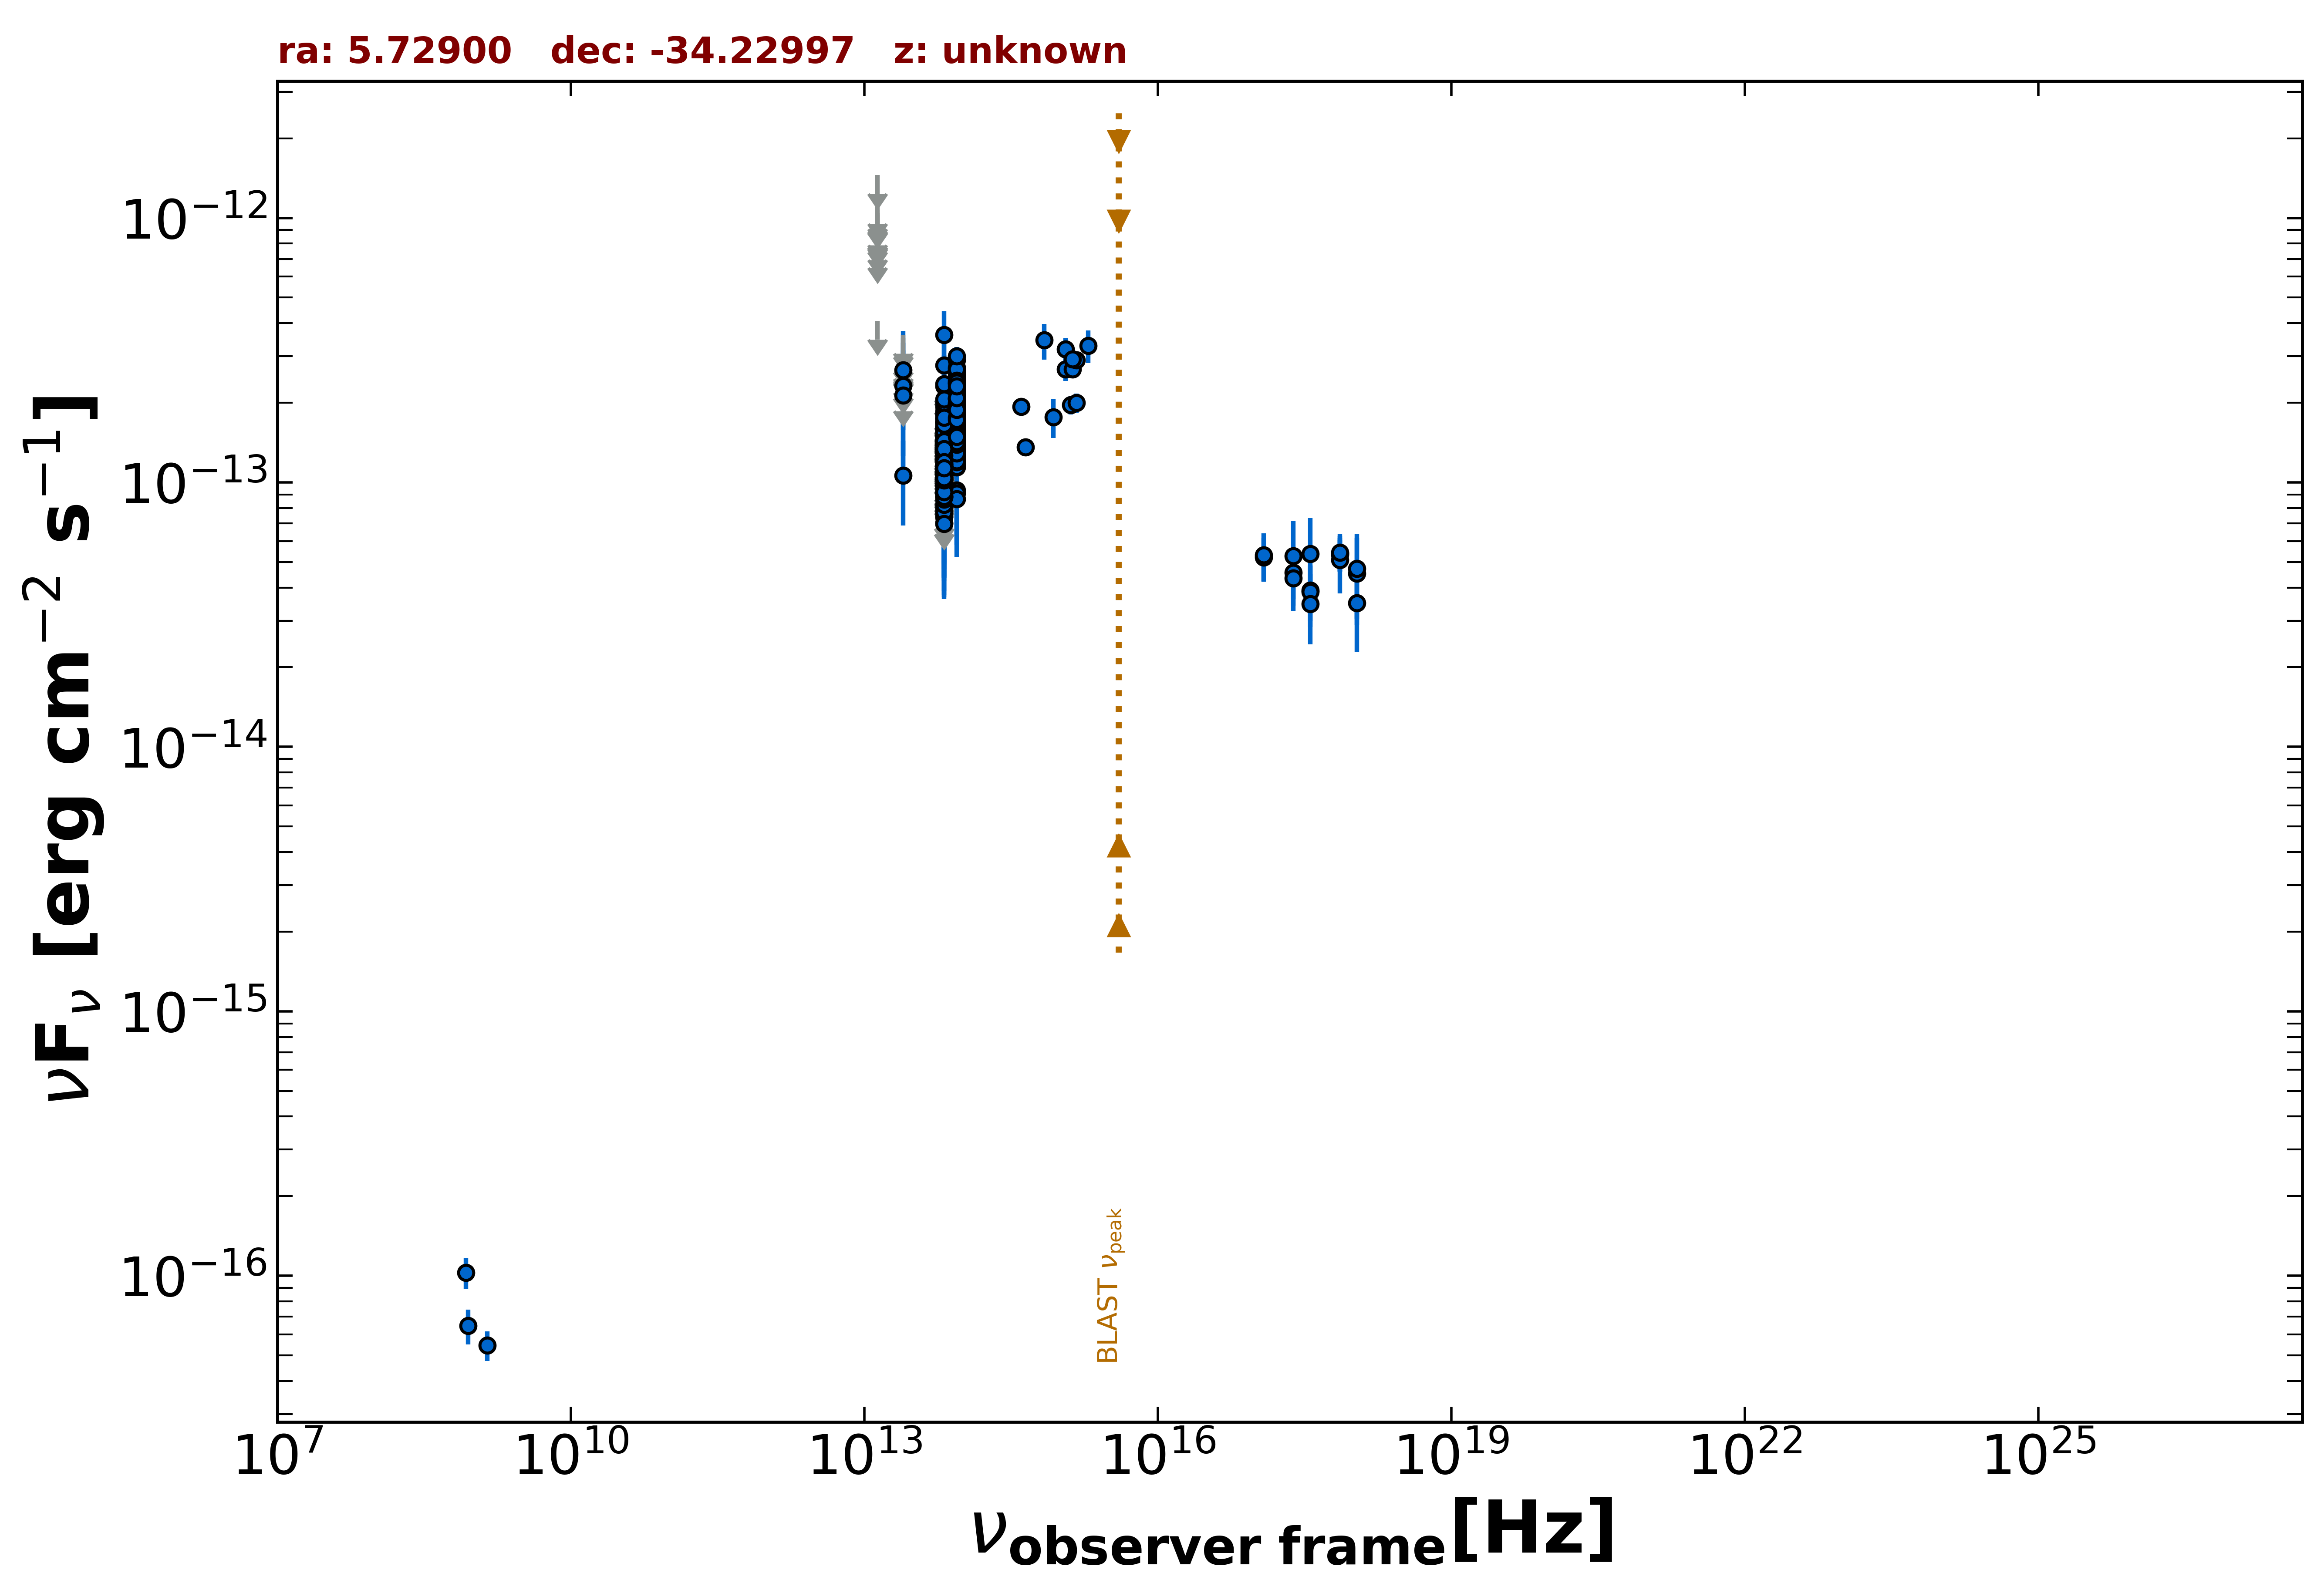

The table this chart was drawn from, first rows:
freq., flux, err_flux, MJD_start, MJD_end, flag, catalog, reference
1.400e+09, 5.460e-17, 7.000e-18, 55000, 55000, , NVSS, Condon et al. 1998  AJ  115  1693
8.870e+08, 6.475e-17, 9.760e-18, 55000, 55000, , RACS, Hale et al. 2021  PASA  38  e058
8.430e+08, 1.028e-16, 1.347e-17, 55000, 55000, , SUMSS, Manch et al. 2003  MNRAS  342  1117
2.418e+17, 4.559e-14, 9.420e-15, 55310, 55678, , 1OUSX, Giommi et al. in preparation
1.209e+17, 5.215e-14, 9.660e-15, 55310, 55678, , 1OUSX, Giommi et al. in preparation
3.627e+17, 3.904e-14, 9.180e-15, 55310, 55678, , 1OUSX, Giommi et al. in preparation
7.253e+17, 5.322e-14, 7.120e-15, 55310, 55678, , 1OUSX, Giommi et al. in preparation
1.088e+18, 3.501e-14, 1.210e-14, 55310, 55678, , 1OUSX, Giommi et al. in preparation
7.253e+17, 5.380e-14, 7.835e-15, 55000, 55000, , 2SXPS, Evans et al. 2020  ApJS  247  54
1.209e+17, 5.312e-14, 1.097e-14, 55000, 55000, , 2SXPS, Evans et al. 2020  ApJS  247  54
3.627e+17, 3.863e-14, 1.028e-14, 55000, 55000, , 2SXPS, Evans et al. 2020  ApJS  247  54
1.088e+18, 4.533e-14, 1.651e-14, 55000, 55000, , 2SXPS, Evans et al. 2020  ApJS  247  54
8.817e+13, 1.818e-13, 2.200e-15, 55000, 55000, , UNWISE, Schlafly et al. 2019  ApJS  240  30
6.517e+13, 1.130e-13, 3.250e-15, 55000, 55000, , UNWISE, Schlafly et al. 2019  ApJS  240  30
8.817e+13, 1.815e-13, 6.850e-15, 55000, 55000, , WISE, Wright et al. 2010  AJ  140  1868
6.517e+13, 1.239e-13, 7.400e-15, 55000, 55000, , WISE, Wright et al. 2010  AJ  140  1868
2.498e+13, 1.062e-13, 3.760e-14, 55000, 55000, , WISE, Wright et al. 2010  AJ  140  1868
1.363e+13, 4.077e-13, 0.000e+00, 55000, 55000, UL, WISE, Wright et al. 2010  AJ  140  1868
8.817e+13, 1.810e-13, 2.205e-14, 57360, 57360, , NEOWISE, Mainzer et al. 2014  ApJ  792  30
6.517e+13, 1.027e-13, 3.749e-14, 57360, 57360, , NEOWISE, Mainzer et al. 2014  ApJ  792  30
8.817e+13, 2.010e-13, 2.340e-14, 57361, 57361, , NEOWISE, Mainzer et al. 2014  ApJ  792  30
6.517e+13, 9.278e-14, 3.891e-14, 57361, 57361, , NEOWISE, Mainzer et al. 2014  ApJ  792  30
8.817e+13, 1.740e-13, 2.285e-14, 57360, 57360, , NEOWISE, Mainzer et al. 2014  ApJ  792  30
6.517e+13, 1.027e-13, 3.736e-14, 57360, 57360, , NEOWISE, Mainzer et al. 2014  ApJ  792  30
8.817e+13, 1.959e-13, 2.385e-14, 57360, 57360, , NEOWISE, Mainzer et al. 2014  ApJ  792  30
6.517e+13, 1.377e-13, 6.148e-14, 57360, 57360, , NEOWISE, Mainzer et al. 2014  ApJ  792  30
8.817e+13, 1.633e-13, 2.200e-14, 57360, 57360, , NEOWISE, Mainzer et al. 2014  ApJ  792  30
6.517e+13, 9.591e-14, 0.000e+00, 57360, 57360, UL, NEOWISE, Mainzer et al. 2014  ApJ  792  30
8.817e+13, 1.661e-13, 2.410e-14, 57360, 57360, , NEOWISE, Mainzer et al. 2014  ApJ  792  30
6.517e+13, 9.951e-14, 4.543e-14, 57360, 57360, , NEOWISE, Mainzer et al. 2014  ApJ  792  30
8.817e+13, 1.950e-13, 2.445e-14, 57360, 57360, , NEOWISE, Mainzer et al. 2014  ApJ  792  30
6.517e+13, 1.082e-13, 4.745e-14, 57360, 57360, , NEOWISE, Mainzer et al. 2014  ApJ  792  30
8.817e+13, 2.050e-13, 2.520e-14, 57361, 57361, , NEOWISE, Mainzer et al. 2014  ApJ  792  30
6.517e+13, 1.434e-13, 3.375e-14, 57361, 57361, , NEOWISE, Mainzer et al. 2014  ApJ  792  30
8.817e+13, 1.883e-13, 2.330e-14, 57360, 57360, , NEOWISE, Mainzer et al. 2014  ApJ  792  30
6.517e+13, 7.032e-14, 3.413e-14, 57360, 57360, , NEOWISE, Mainzer et al. 2014  ApJ  792  30
8.817e+13, 1.609e-13, 2.350e-14, 57361, 57361, , NEOWISE, Mainzer et al. 2014  ApJ  792  30
6.517e+13, 7.424e-14, 3.535e-14, 57361, 57361, , NEOWISE, Mainzer et al. 2014  ApJ  792  30
8.817e+13, 1.792e-13, 2.465e-14, 57914, 57914, , NEOWISE, Mainzer et al. 2014  ApJ  792  30
6.517e+13, 1.444e-13, 3.780e-14, 57914, 57914, , NEOWISE, Mainzer et al. 2014  ApJ  792  30
8.817e+13, 1.705e-13, 2.140e-14, 57914, 57914, , NEOWISE, Mainzer et al. 2014  ApJ  792  30
6.517e+13, 1.618e-13, 4.265e-14, 57914, 57914, , NEOWISE, Mainzer et al. 2014  ApJ  792  30
8.817e+13, 2.435e-13, 2.220e-14, 57914, 57914, , NEOWISE, Mainzer et al. 2014  ApJ  792  30
6.517e+13, 9.805e-14, 3.877e-14, 57914, 57914, , NEOWISE, Mainzer et al. 2014  ApJ  792  30
8.817e+13, 1.777e-13, 2.250e-14, 57914, 57914, , NEOWISE, Mainzer et al. 2014  ApJ  792  30
6.517e+13, 1.059e-13, 5.366e-14, 57914, 57914, , NEOWISE, Mainzer et al. 2014  ApJ  792  30
8.817e+13, 1.202e-13, 2.297e-14, 57914, 57914, , NEOWISE, Mainzer et al. 2014  ApJ  792  30
6.517e+13, 1.068e-13, 3.637e-14, 57914, 57914, , NEOWISE, Mainzer et al. 2014  ApJ  792  30
8.817e+13, 1.571e-13, 2.685e-14, 57914, 57914, , NEOWISE, Mainzer et al. 2014  ApJ  792  30
6.517e+13, 1.670e-13, 4.080e-14, 57914, 57914, , NEOWISE, Mainzer et al. 2014  ApJ  792  30
8.817e+13, 1.813e-13, 2.260e-14, 57914, 57914, , NEOWISE, Mainzer et al. 2014  ApJ  792  30
6.517e+13, 1.721e-13, 0.000e+00, 57914, 57914, UL, NEOWISE, Mainzer et al. 2014  ApJ  792  30
8.817e+13, 2.439e-13, 2.385e-14, 57914, 57914, , NEOWISE, Mainzer et al. 2014  ApJ  792  30
6.517e+13, 1.336e-13, 0.000e+00, 57914, 57914, UL, NEOWISE, Mainzer et al. 2014  ApJ  792  30
8.817e+13, 2.408e-13, 3.895e-14, 57914, 57914, , NEOWISE, Mainzer et al. 2014  ApJ  792  30
6.517e+13, 1.326e-13, 4.931e-14, 57914, 57914, , NEOWISE, Mainzer et al. 2014  ApJ  792  30
8.817e+13, 1.387e-13, 3.800e-14, 57914, 57914, , NEOWISE, Mainzer et al. 2014  ApJ  792  30
6.517e+13, 1.344e-13, 0.000e+00, 57914, 57914, UL, NEOWISE, Mainzer et al. 2014  ApJ  792  30
8.817e+13, 2.312e-13, 2.390e-14, 57914, 57914, , NEOWISE, Mainzer et al. 2014  ApJ  792  30
6.517e+13, 1.420e-13, 3.675e-14, 57914, 57914, , NEOWISE, Mainzer et al. 2014  ApJ  792  30
... 529 more rows
